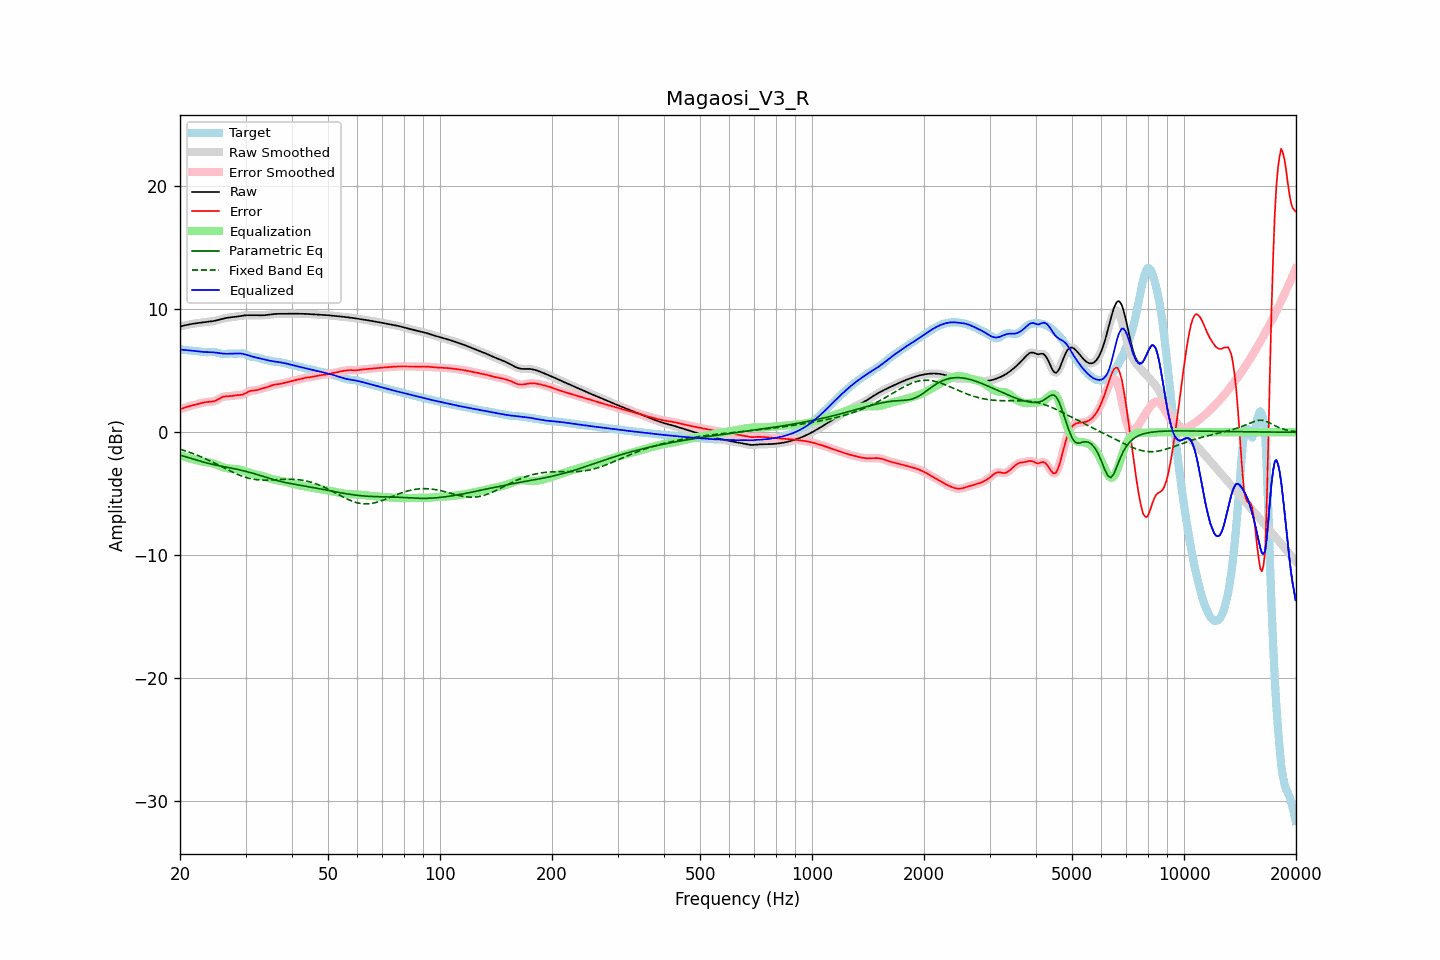

Source data for this figure (header and first rows):
frequency, raw, error, smoothed, error_smoothed, equalization, parametric_eq, fixed_band_eq, equalized_raw, equalized_smoothed, target
20.00, 8.60, 1.87, 8.60, 1.87, -1.87, -1.85, -1.38, 6.73, 6.73, 6.73
20.20, 8.63, 1.91, 8.63, 1.91, -1.92, -1.89, -1.42, 6.72, 6.72, 6.72
20.40, 8.67, 1.96, 8.67, 1.96, -1.96, -1.93, -1.46, 6.71, 6.71, 6.71
20.61, 8.70, 2.00, 8.70, 2.00, -2.00, -1.97, -1.50, 6.70, 6.70, 6.69
20.81, 8.73, 2.05, 8.73, 2.05, -2.04, -2.01, -1.55, 6.68, 6.68, 6.68
21.02, 8.75, 2.09, 8.76, 2.09, -2.08, -2.05, -1.59, 6.67, 6.67, 6.67
21.23, 8.78, 2.13, 8.78, 2.13, -2.12, -2.09, -1.64, 6.66, 6.66, 6.65
21.44, 8.80, 2.16, 8.80, 2.16, -2.16, -2.13, -1.68, 6.64, 6.64, 6.64
21.66, 8.83, 2.20, 8.83, 2.20, -2.20, -2.17, -1.73, 6.63, 6.63, 6.63
21.87, 8.85, 2.23, 8.85, 2.23, -2.23, -2.21, -1.78, 6.61, 6.61, 6.62
22.09, 8.86, 2.26, 8.86, 2.26, -2.27, -2.25, -1.83, 6.60, 6.60, 6.60
22.31, 8.88, 2.30, 8.88, 2.30, -2.30, -2.29, -1.88, 6.58, 6.58, 6.59
22.54, 8.90, 2.33, 8.90, 2.33, -2.33, -2.33, -1.94, 6.56, 6.56, 6.57
22.76, 8.91, 2.37, 8.91, 2.37, -2.37, -2.37, -1.99, 6.55, 6.55, 6.55
22.99, 8.93, 2.40, 8.93, 2.40, -2.39, -2.40, -2.05, 6.54, 6.54, 6.53
23.22, 8.94, 2.43, 8.94, 2.43, -2.42, -2.44, -2.10, 6.53, 6.53, 6.52
23.45, 8.96, 2.45, 8.96, 2.45, -2.43, -2.47, -2.16, 6.52, 6.52, 6.51
23.69, 8.97, 2.47, 8.97, 2.46, -2.45, -2.51, -2.22, 6.52, 6.52, 6.51
23.92, 8.99, 2.47, 8.99, 2.47, -2.47, -2.54, -2.28, 6.52, 6.52, 6.52
24.16, 9.01, 2.48, 9.01, 2.48, -2.49, -2.57, -2.35, 6.52, 6.52, 6.53
24.40, 9.03, 2.50, 9.03, 2.50, -2.52, -2.60, -2.41, 6.51, 6.51, 6.53
24.65, 9.05, 2.52, 9.05, 2.53, -2.55, -2.63, -2.47, 6.50, 6.50, 6.53
24.89, 9.08, 2.57, 9.08, 2.57, -2.60, -2.66, -2.54, 6.48, 6.48, 6.51
25.14, 9.11, 2.63, 9.11, 2.63, -2.65, -2.69, -2.60, 6.46, 6.46, 6.48
25.39, 9.14, 2.70, 9.14, 2.70, -2.70, -2.71, -2.67, 6.44, 6.44, 6.44
25.65, 9.18, 2.77, 9.18, 2.77, -2.76, -2.74, -2.74, 6.42, 6.42, 6.40
25.91, 9.21, 2.84, 9.21, 2.84, -2.81, -2.77, -2.80, 6.40, 6.40, 6.38
26.16, 9.25, 2.89, 9.25, 2.88, -2.85, -2.79, -2.87, 6.39, 6.39, 6.36
26.43, 9.28, 2.92, 9.28, 2.91, -2.89, -2.82, -2.94, 6.39, 6.39, 6.36
26.69, 9.30, 2.93, 9.30, 2.93, -2.92, -2.84, -3.00, 6.38, 6.38, 6.38
26.96, 9.33, 2.93, 9.33, 2.93, -2.94, -2.87, -3.07, 6.39, 6.38, 6.40
27.23, 9.34, 2.94, 9.34, 2.94, -2.96, -2.89, -3.13, 6.39, 6.39, 6.41
27.50, 9.36, 2.95, 9.36, 2.95, -2.97, -2.92, -3.20, 6.39, 6.39, 6.41
27.77, 9.37, 2.97, 9.37, 2.97, -2.97, -2.94, -3.26, 6.40, 6.40, 6.40
28.05, 9.38, 2.99, 9.38, 2.99, -2.98, -2.97, -3.32, 6.40, 6.40, 6.39
28.33, 9.40, 3.01, 9.40, 3.01, -2.99, -3.00, -3.38, 6.41, 6.41, 6.39
28.62, 9.42, 3.02, 9.42, 3.02, -3.01, -3.03, -3.44, 6.41, 6.41, 6.40
28.90, 9.44, 3.03, 9.45, 3.03, -3.03, -3.06, -3.49, 6.41, 6.41, 6.42
29.19, 9.47, 3.04, 9.47, 3.04, -3.07, -3.09, -3.54, 6.40, 6.40, 6.42
29.48, 9.49, 3.07, 9.49, 3.07, -3.11, -3.12, -3.59, 6.38, 6.38, 6.42
29.78, 9.50, 3.12, 9.50, 3.12, -3.15, -3.15, -3.63, 6.35, 6.35, 6.38
30.08, 9.51, 3.19, 9.51, 3.19, -3.20, -3.18, -3.68, 6.32, 6.32, 6.33
30.38, 9.52, 3.26, 9.52, 3.26, -3.24, -3.22, -3.71, 6.28, 6.28, 6.26
30.68, 9.52, 3.33, 9.52, 3.32, -3.29, -3.25, -3.75, 6.23, 6.24, 6.19
30.99, 9.52, 3.37, 9.52, 3.37, -3.33, -3.29, -3.78, 6.19, 6.19, 6.16
31.30, 9.52, 3.39, 9.52, 3.39, -3.37, -3.32, -3.81, 6.16, 6.16, 6.14
31.61, 9.52, 3.40, 9.52, 3.40, -3.40, -3.36, -3.83, 6.12, 6.12, 6.12
31.93, 9.52, 3.41, 9.52, 3.41, -3.43, -3.40, -3.85, 6.09, 6.09, 6.11
32.24, 9.52, 3.43, 9.52, 3.43, -3.46, -3.44, -3.87, 6.06, 6.06, 6.09
32.57, 9.51, 3.47, 9.51, 3.47, -3.48, -3.48, -3.88, 6.03, 6.03, 6.05
32.89, 9.51, 3.51, 9.51, 3.51, -3.51, -3.52, -3.89, 6.00, 6.00, 6.00
33.22, 9.51, 3.56, 9.51, 3.55, -3.55, -3.56, -3.89, 5.97, 5.97, 5.96
33.55, 9.52, 3.60, 9.52, 3.59, -3.59, -3.60, -3.90, 5.93, 5.93, 5.92
33.89, 9.53, 3.63, 9.53, 3.63, -3.63, -3.64, -3.90, 5.90, 5.90, 5.90
34.23, 9.54, 3.66, 9.54, 3.67, -3.68, -3.68, -3.90, 5.86, 5.86, 5.88
34.57, 9.56, 3.71, 9.56, 3.71, -3.72, -3.72, -3.89, 5.84, 5.84, 5.85
34.92, 9.58, 3.76, 9.58, 3.76, -3.76, -3.76, -3.89, 5.82, 5.82, 5.81
35.27, 9.59, 3.81, 9.59, 3.81, -3.80, -3.80, -3.88, 5.80, 5.80, 5.78
35.62, 9.61, 3.85, 9.61, 3.85, -3.83, -3.84, -3.88, 5.78, 5.78, 5.76
35.97, 9.62, 3.88, 9.62, 3.88, -3.86, -3.88, -3.87, 5.76, 5.76, 5.74
... 635 more rows
